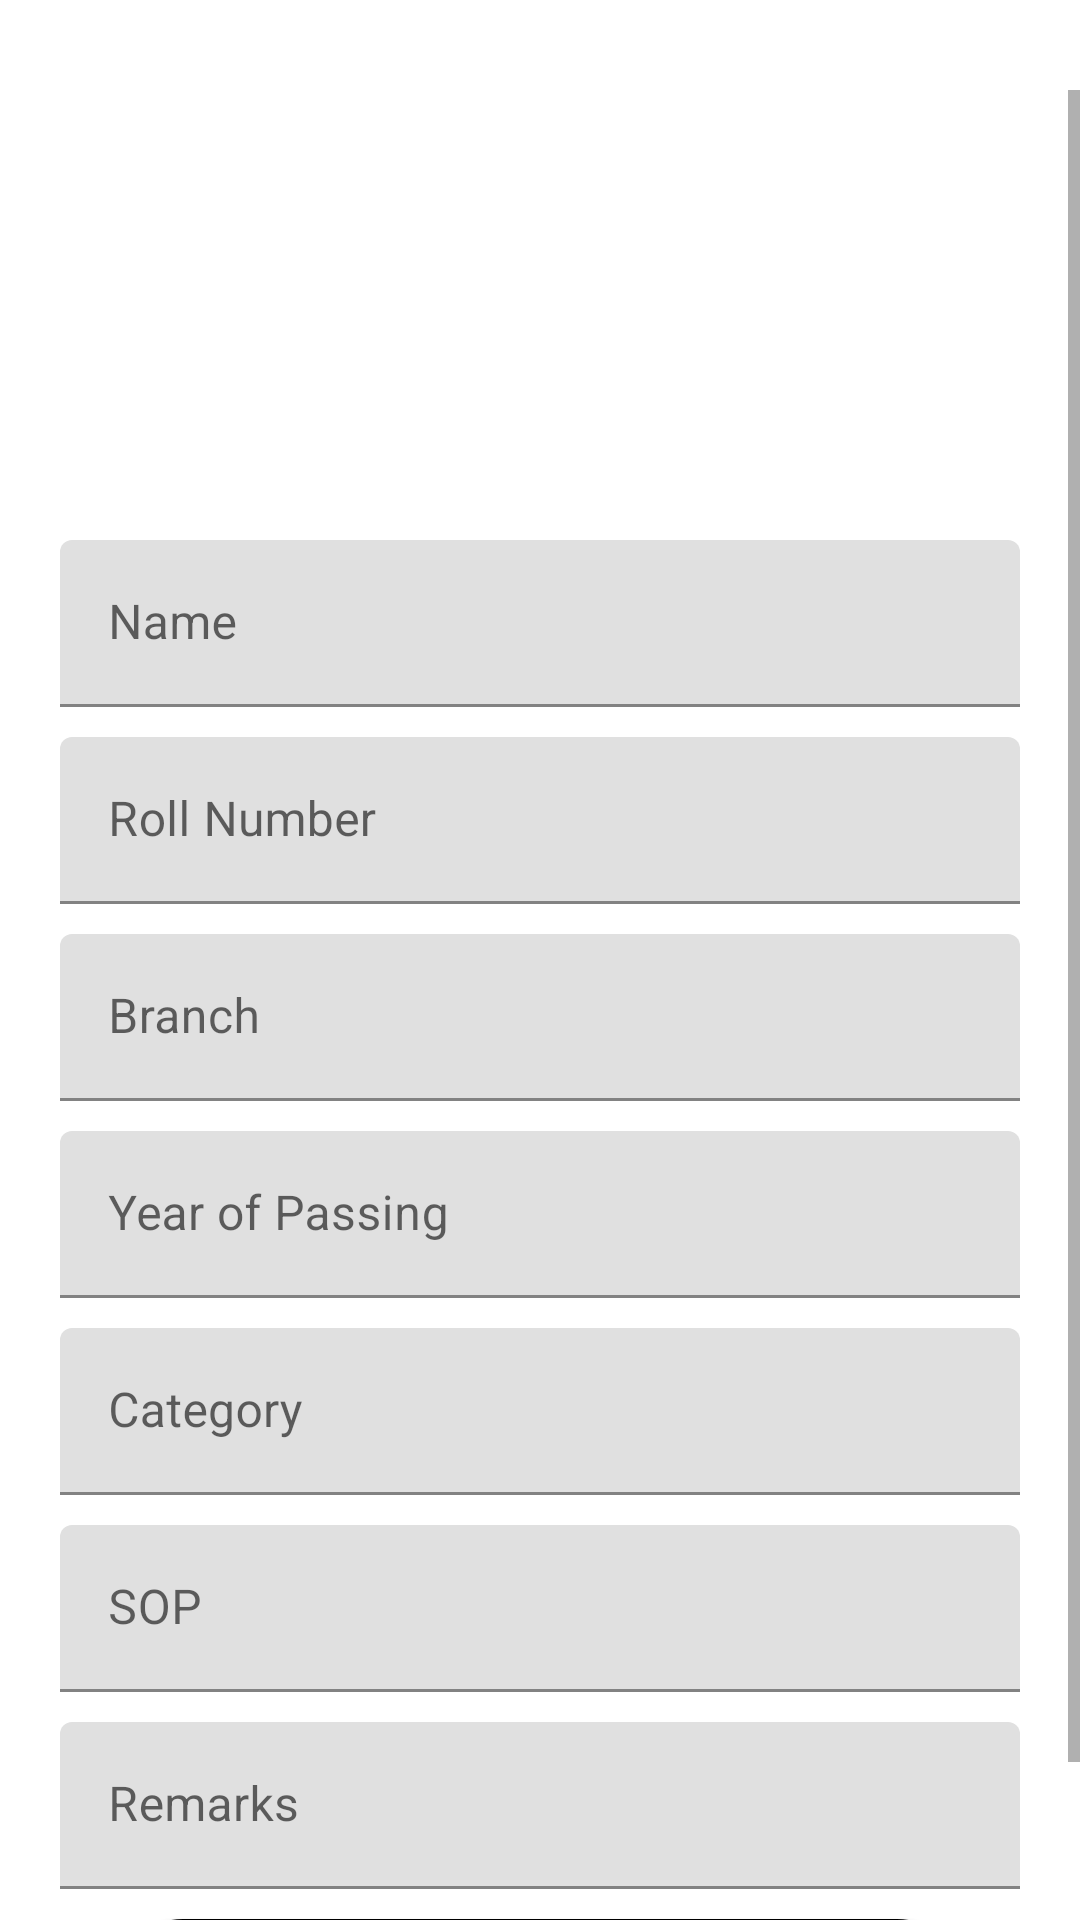

Here is an Android app screen rendered from its layout file. Give the layout XML and the strings, colors and styles it references.
<!-- AndroidManifest.xml: application theme Theme.VotingIITJ -->
<!-- res/layout/activity_registration.xml -->
<?xml version="1.0" encoding="utf-8"?>
<LinearLayout xmlns:android="http://schemas.android.com/apk/res/android"
    xmlns:app="http://schemas.android.com/apk/res-auto"
    xmlns:tools="http://schemas.android.com/tools"
    android:layout_width="match_parent"
    android:layout_height="match_parent"
    tools:context=".Registration"
    android:orientation="vertical"
    android:gravity="center"
    android:background="@drawable/welcomeback">

    <ScrollView
        android:layout_width="match_parent"
        android:layout_height="match_parent"
        android:layout_marginTop="30dp">

        <LinearLayout
            android:layout_width="match_parent"
            android:layout_height="wrap_content"
            android:gravity="center"
            android:orientation="vertical">

            <ImageView
                android:id="@+id/profileim"
                android:layout_width="150dp"
                android:layout_height="150dp"
                android:src="@drawable/baseline_image_search_24" />

            <com.google.android.material.textfield.TextInputLayout
                android:layout_width="match_parent"
                android:layout_height="wrap_content"
                android:layout_marginLeft="20dp"
                android:layout_marginRight="20dp">

                <com.google.android.material.textfield.TextInputEditText
                    android:textColor="@color/black"
                    android:id="@+id/name"
                    android:layout_width="match_parent"
                    android:layout_height="wrap_content"
                    android:layout_marginBottom="10dp"
                    android:hint="Name" />

            </com.google.android.material.textfield.TextInputLayout>

            <com.google.android.material.textfield.TextInputLayout
                android:layout_width="match_parent"
                android:layout_height="wrap_content"
                android:layout_marginLeft="20dp"
                android:layout_marginRight="20dp">

                <com.google.android.material.textfield.TextInputEditText
                    android:textColor="@color/black"
                    android:layout_marginLeft="0dp"
                    android:id="@+id/roll"
                    android:layout_width="match_parent"
                    android:layout_height="wrap_content"
                    android:layout_marginBottom="10dp"
                    android:hint="Roll Number" />

            </com.google.android.material.textfield.TextInputLayout>


            <com.google.android.material.textfield.TextInputLayout
                android:layout_width="match_parent"
                android:layout_height="wrap_content"
                android:layout_marginLeft="20dp"
                android:layout_marginRight="20dp">

                <com.google.android.material.textfield.TextInputEditText
                    android:textColor="@color/black"
                    android:layout_marginLeft="0dp"
                    android:id="@+id/branch"
                    android:layout_width="match_parent"
                    android:layout_height="wrap_content"
                    android:layout_marginBottom="10dp"
                    android:hint="Branch" />

            </com.google.android.material.textfield.TextInputLayout>

            <com.google.android.material.textfield.TextInputLayout
                android:layout_width="match_parent"
                android:layout_height="wrap_content"
                android:layout_marginLeft="20dp"
                android:layout_marginRight="20dp">

                <com.google.android.material.textfield.TextInputEditText
                    android:textColor="@color/black"
                    android:layout_marginLeft="0dp"
                    android:id="@+id/yop"
                    android:layout_width="match_parent"
                    android:layout_height="wrap_content"
                    android:layout_marginBottom="10dp"
                    android:hint="Year of Passing" />

            </com.google.android.material.textfield.TextInputLayout>

            <com.google.android.material.textfield.TextInputLayout
                android:layout_width="match_parent"
                android:layout_height="wrap_content"
                android:layout_marginLeft="20dp"
                android:layout_marginRight="20dp">

                <com.google.android.material.textfield.TextInputEditText
                    android:textColor="@color/black"
                    android:id="@+id/category"
                    android:layout_width="match_parent"
                    android:layout_height="wrap_content"
                    android:layout_marginBottom="10dp"
                    android:hint="Category" />

            </com.google.android.material.textfield.TextInputLayout>



            <com.google.android.material.textfield.TextInputLayout
                android:layout_width="match_parent"
                android:layout_height="wrap_content"
                android:layout_marginLeft="20dp"
                android:layout_marginRight="20dp">

                <com.google.android.material.textfield.TextInputEditText
                    android:textColor="@color/black"
                    android:id="@+id/sop"
                    android:layout_width="match_parent"
                    android:layout_height="wrap_content"
                    android:layout_marginBottom="10dp"
                    android:hint="SOP" />

            </com.google.android.material.textfield.TextInputLayout>

            <com.google.android.material.textfield.TextInputLayout
                android:layout_width="match_parent"
                android:layout_height="wrap_content"
                android:layout_marginLeft="20dp"
                android:layout_marginRight="20dp">

                <com.google.android.material.textfield.TextInputEditText
                    android:textColor="@color/black"
                    android:id="@+id/remarks"
                    android:layout_width="match_parent"
                    android:layout_height="wrap_content"
                    android:layout_marginBottom="10dp"
                    android:hint="Remarks" />

            </com.google.android.material.textfield.TextInputLayout>

            <androidx.appcompat.widget.AppCompatButton
                android:id="@+id/submit"
                android:layout_width="match_parent"
                android:layout_height="wrap_content"
                android:text="Submit Registration"
                android:background="@drawable/butt"
                android:layout_marginRight="40dp"
                android:layout_marginLeft="40dp"
                android:layout_marginBottom="10dp"
                android:textColor="@color/white"/>

            <ProgressBar
                android:id="@+id/progressBar4"
                style="?android:attr/progressBarStyle"
                android:layout_width="match_parent"
                android:layout_height="wrap_content"
                android:layout_marginBottom="30dp"
                android:visibility="gone" />

        </LinearLayout>

    </ScrollView>


</LinearLayout>
<!-- resources referenced by this layout -->
<resources>
  <!-- drawable butt (drawable) -->
  <?xml version="1.0" encoding="utf-8"?>
  <selector xmlns:android="http://schemas.android.com/apk/res/android">
  <item>
      <shape android:shape="rectangle">
          <corners android:radius="20dp"/>
          <stroke android:color="@color/black"
              android:width="2dp"/>
          <gradient android:startColor="@color/black" android:centerColor="#6A6A6A" android:endColor="@color/black"/>
  
      </shape>
  </item>
  </selector>
  <style name="Theme.VotingIITJ" parent="Base.Theme.VotingIITJ" />
  <style name="Base.Theme.VotingIITJ" parent="Theme.MaterialComponents.Light.NoActionBar">
  
          
          
      </style>
  <!-- not gathered from this repository: default colours our renderer supplied (Android Studio template values) -->
  <color name="black">#FF000000</color>
  <color name="white">#FFFFFFFF</color>
</resources>
